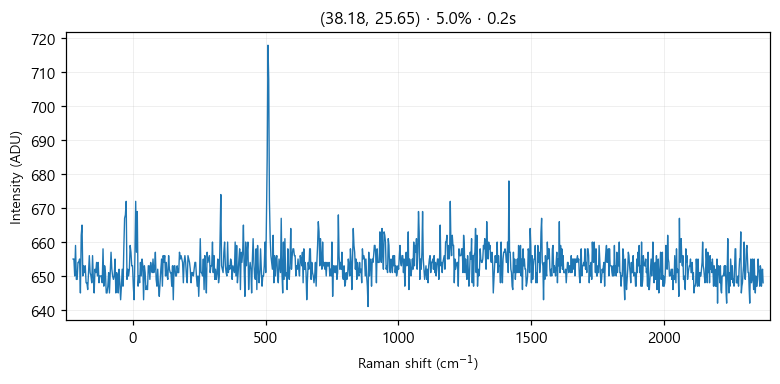

The table this chart was drawn from, first rows:
# laser_power_pct, 5.0
# exposure_time, 0.2
# laser_nm, 532
# mode, single
pixel, raman_shift_cm-1, wavelength_nm, intensity
0, -225, 525.7, 655
1, -221.9, 525.8, 655
2, -218.9, 525.9, 650
3, -215.8, 526, 659
4, -212.7, 526.1, 649
5, -209.7, 526.2, 649
6, -206.6, 526.2, 654
7, -203.5, 526.3, 654
8, -200.5, 526.4, 655
9, -197.4, 526.5, 645
10, -194.4, 526.6, 662
11, -191.3, 526.7, 665
12, -188.3, 526.7, 650
13, -185.2, 526.8, 653
14, -182.1, 526.9, 651
15, -179.1, 527, 653
16, -176, 527.1, 648
17, -173, 527.2, 648
18, -169.9, 527.3, 646
19, -166.9, 527.3, 651
20, -163.9, 527.4, 656
21, -160.8, 527.5, 651
22, -157.8, 527.6, 650
23, -154.7, 527.7, 648
24, -151.7, 527.8, 656
25, -148.6, 527.8, 649
26, -145.6, 527.9, 645
27, -142.6, 528, 652
28, -139.5, 528.1, 651
29, -136.5, 528.2, 654
30, -133.5, 528.3, 650
31, -130.4, 528.4, 654
32, -127.4, 528.4, 648
33, -124.4, 528.5, 650
34, -121.3, 528.6, 650
35, -118.3, 528.7, 650
36, -115.3, 528.8, 648
37, -112.3, 528.9, 658
38, -109.2, 528.9, 647
39, -106.2, 529, 653
40, -103.2, 529.1, 651
41, -100.2, 529.2, 645
42, -97.17, 529.3, 645
43, -94.15, 529.4, 647
44, -91.13, 529.5, 651
45, -88.12, 529.5, 645
46, -85.1, 529.6, 651
47, -82.09, 529.7, 657
48, -79.08, 529.8, 652
49, -76.07, 529.9, 650
50, -73.06, 530, 649
51, -70.05, 530, 650
52, -67.04, 530.1, 655
53, -64.03, 530.2, 645
54, -61.03, 530.3, 651
55, -58.03, 530.4, 650
... 968 more rows
